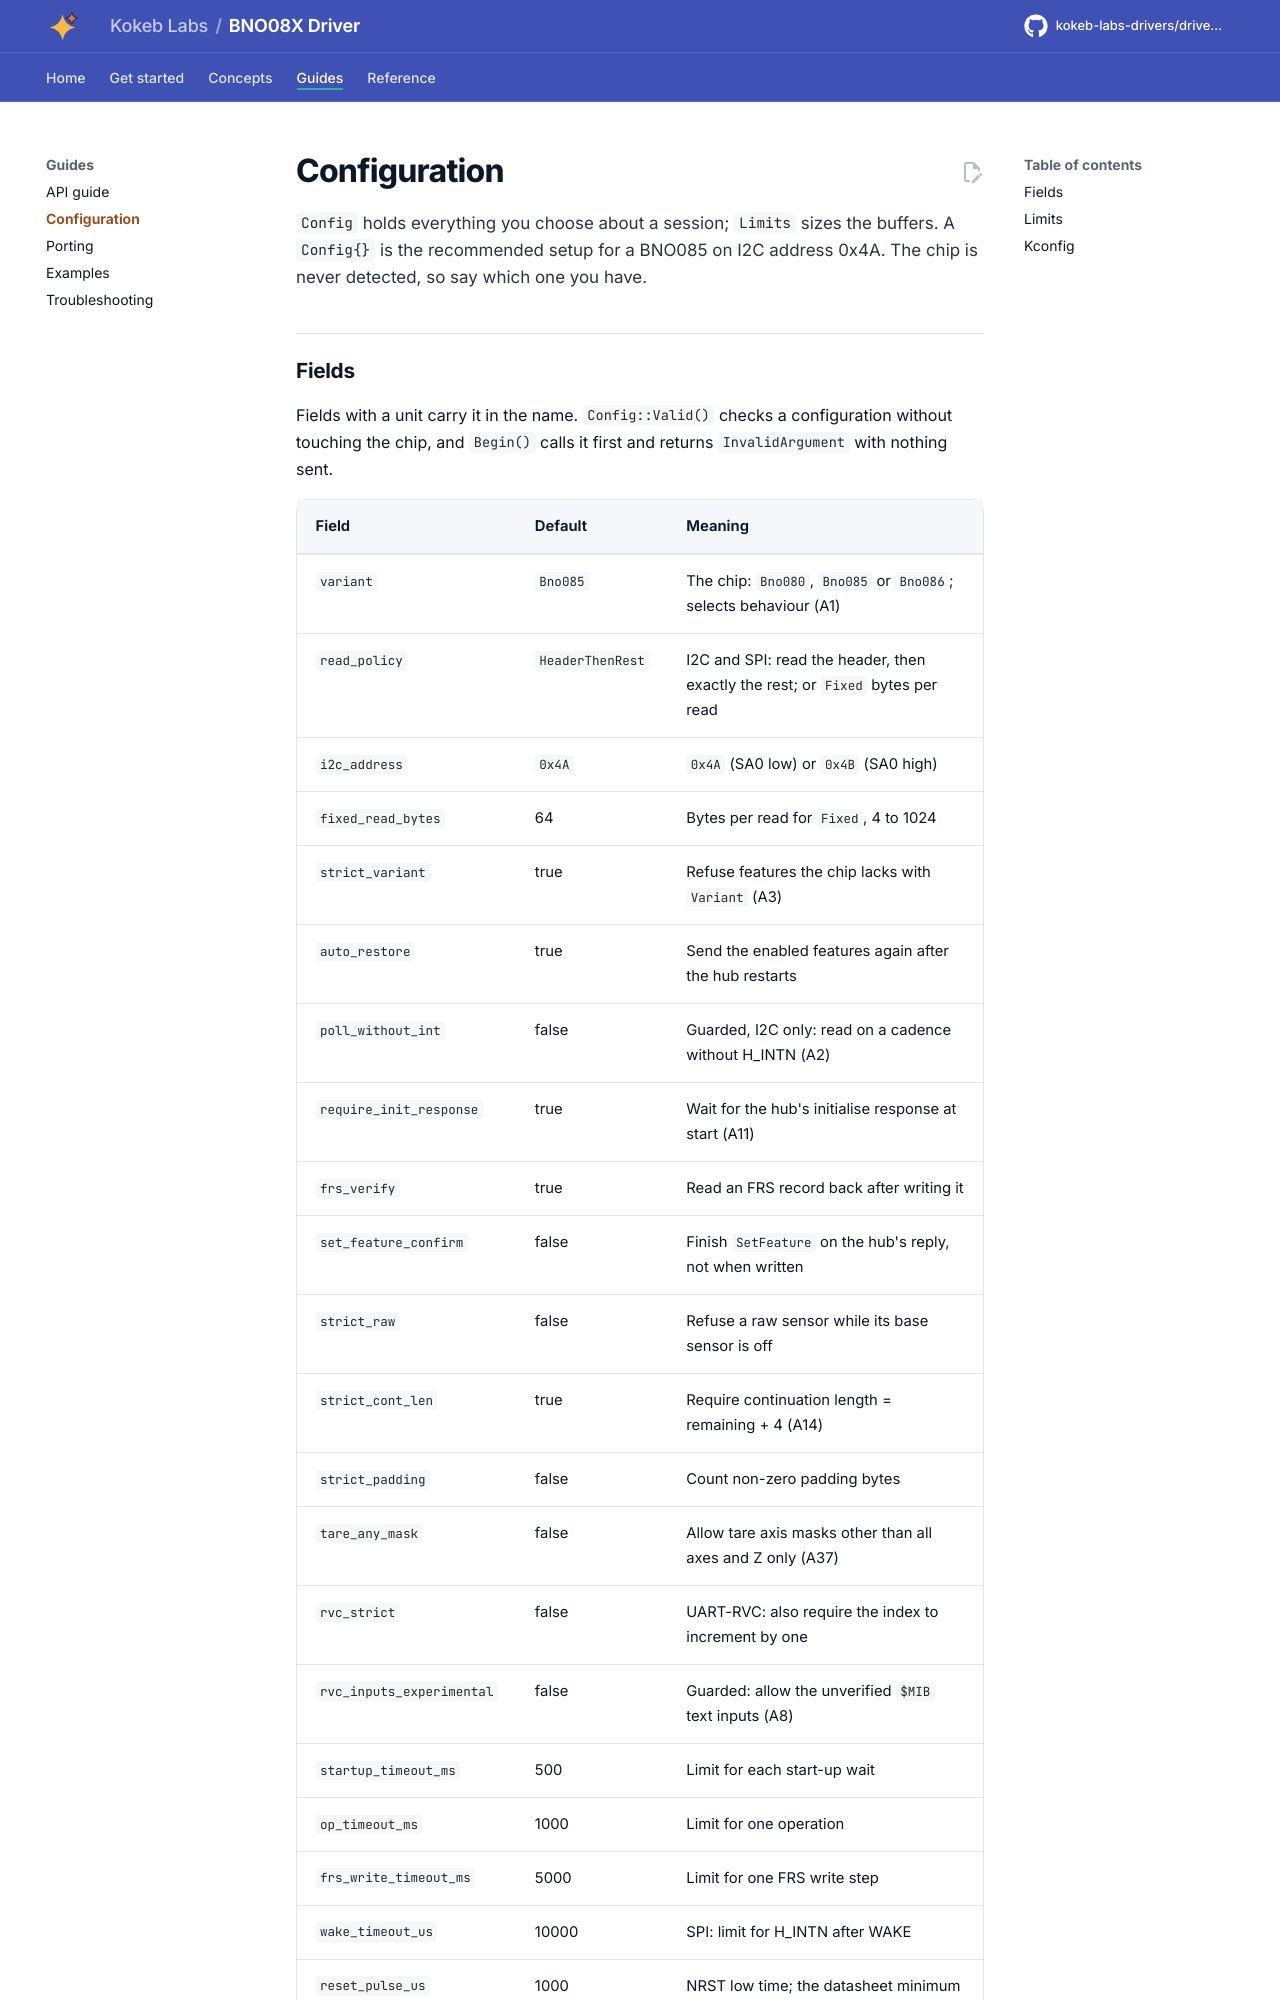

repository: kokeb-labs-drivers/driver-bno08x · page: dev/configuration/index.html · generator: mkdocs

# Configuration

`Config` holds everything you choose about a session; `Limits` sizes the buffers. A `Config{}` is the recommended
setup for a BNO085 on I2C address 0x4A. The chip is never detected, so say which one you have.
